The GitHub repository SiddhiDeshmukh310/CardioScan contains a labelled image folder "ecg_images" with 2 categories: abnormal, normal. Examples follow, each with its label.

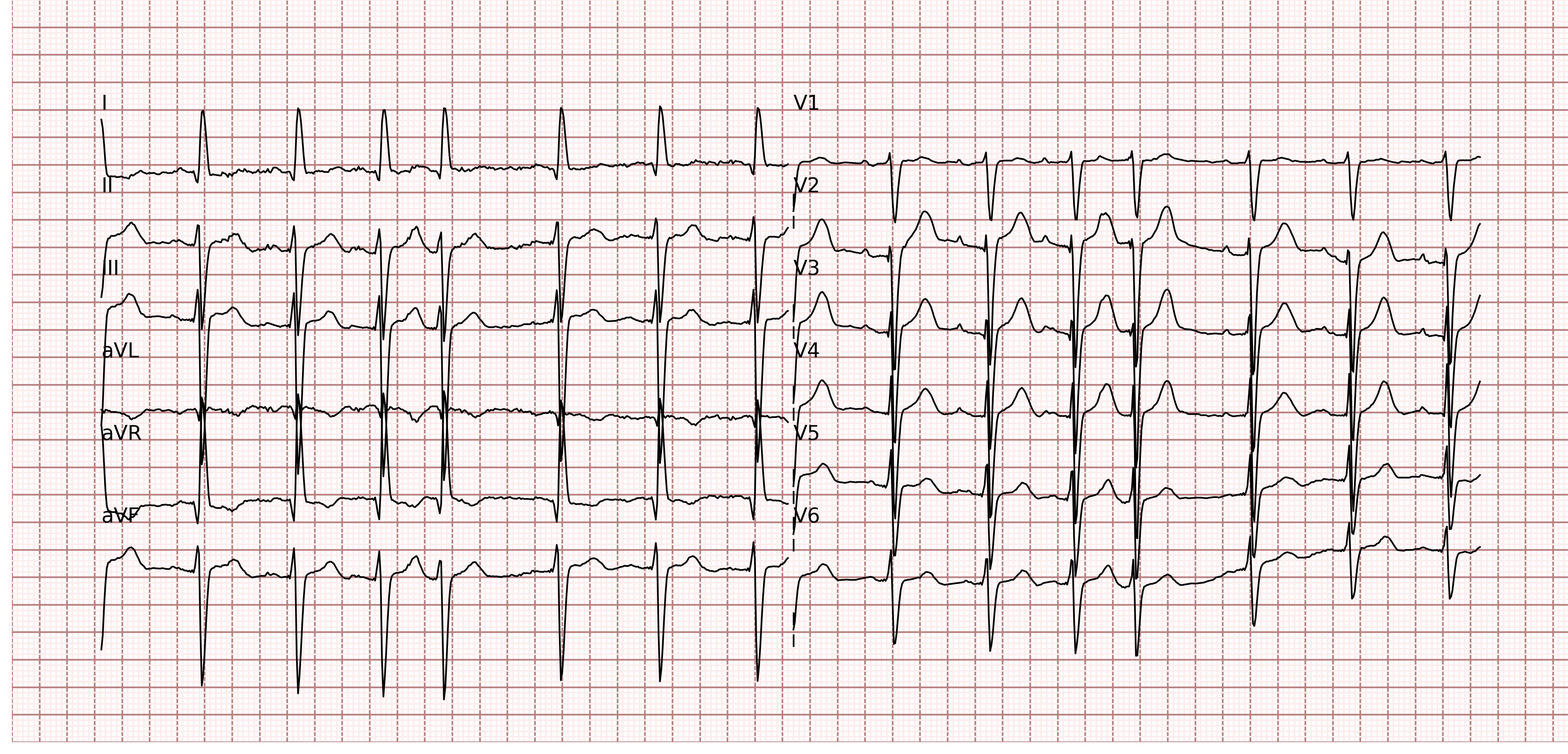
Label: abnormal

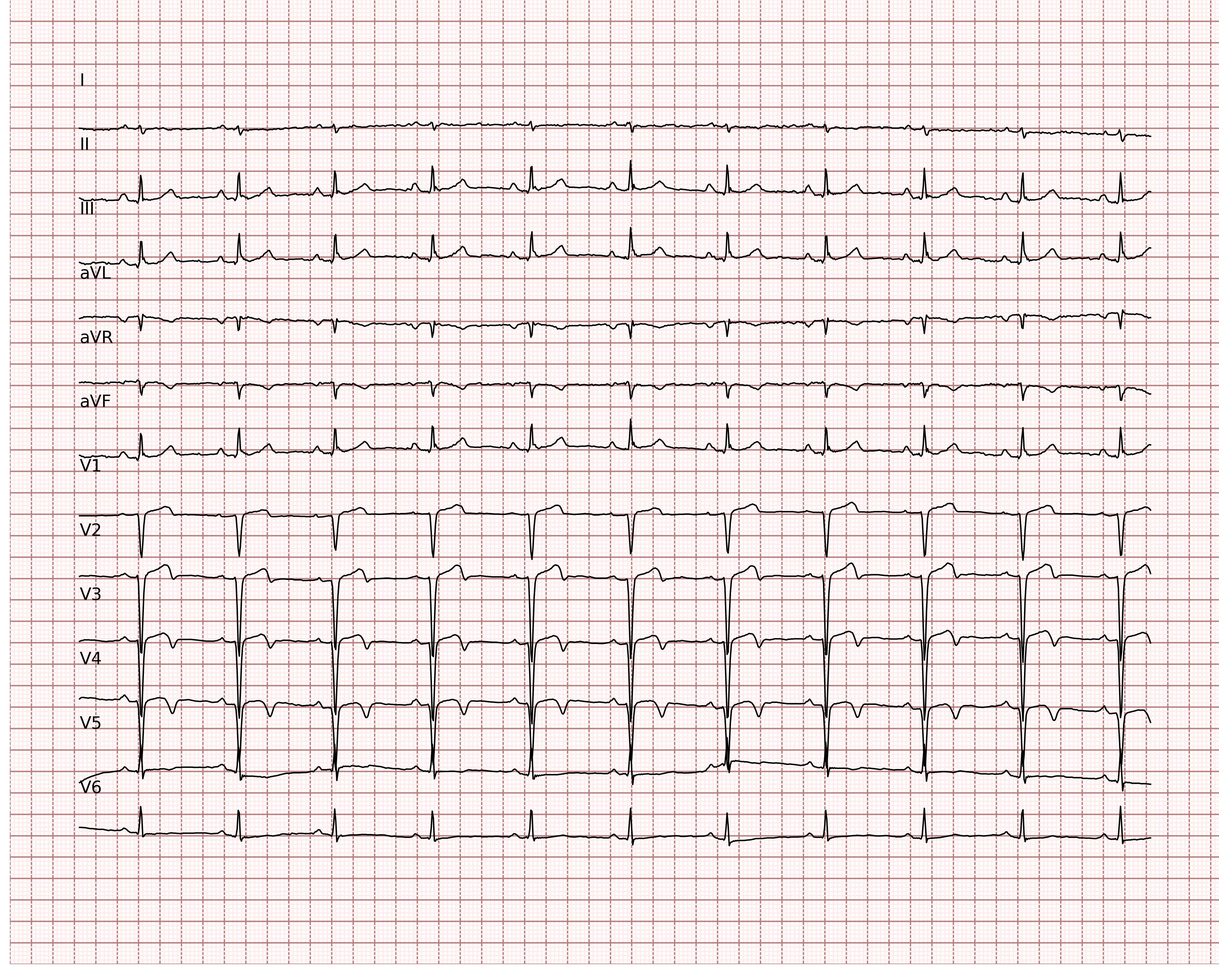
Label: normal

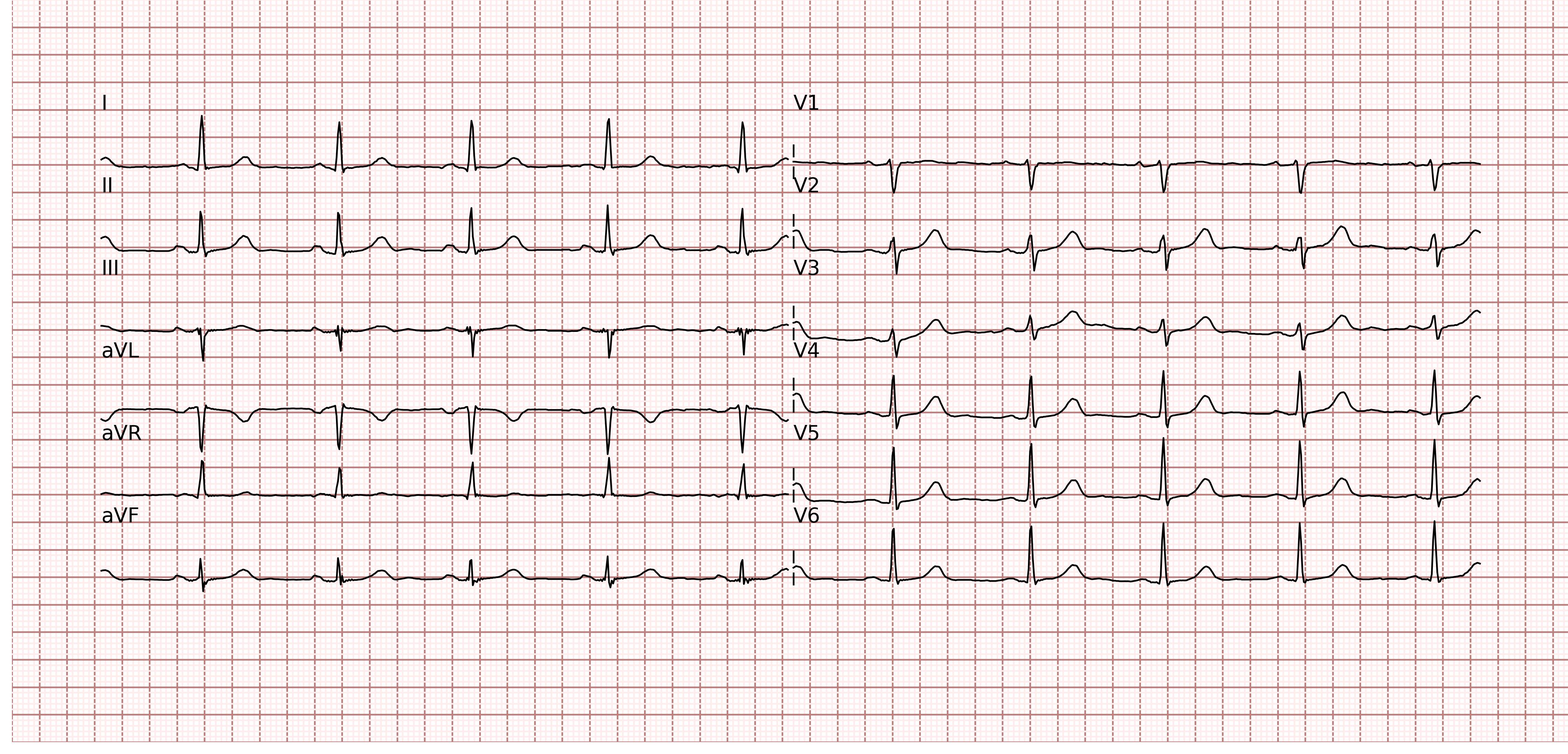
Label: normal

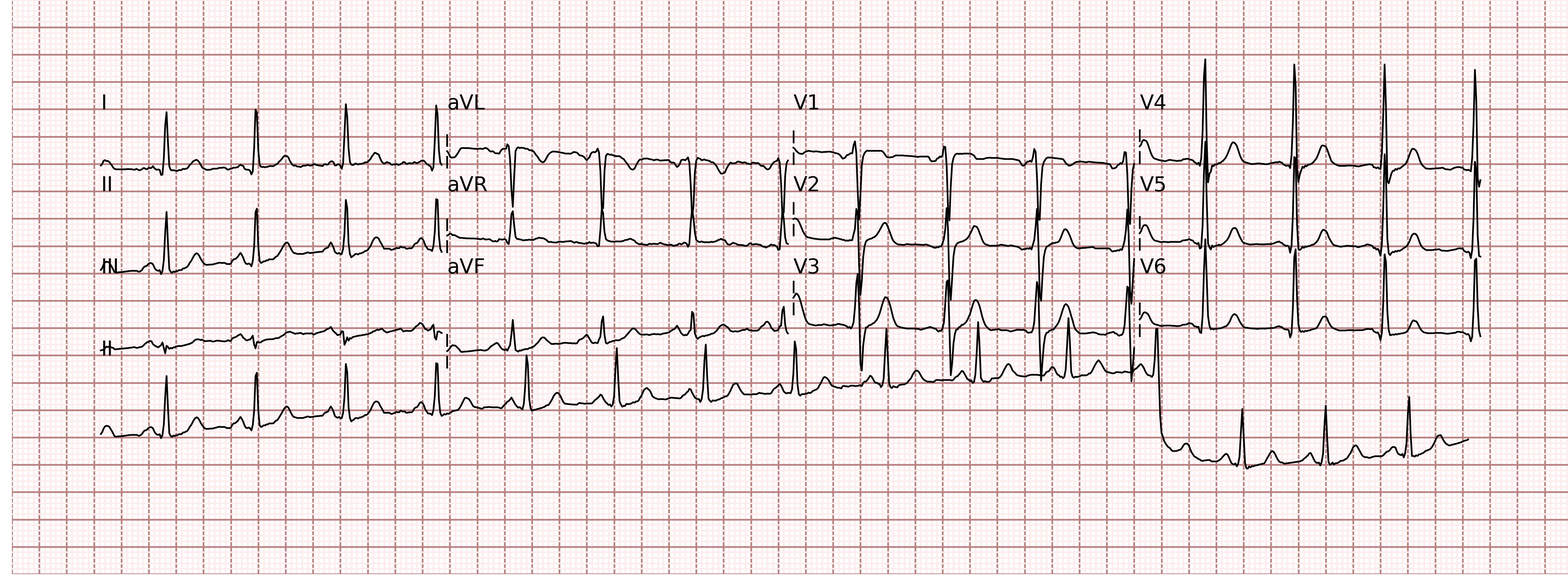
Label: normal

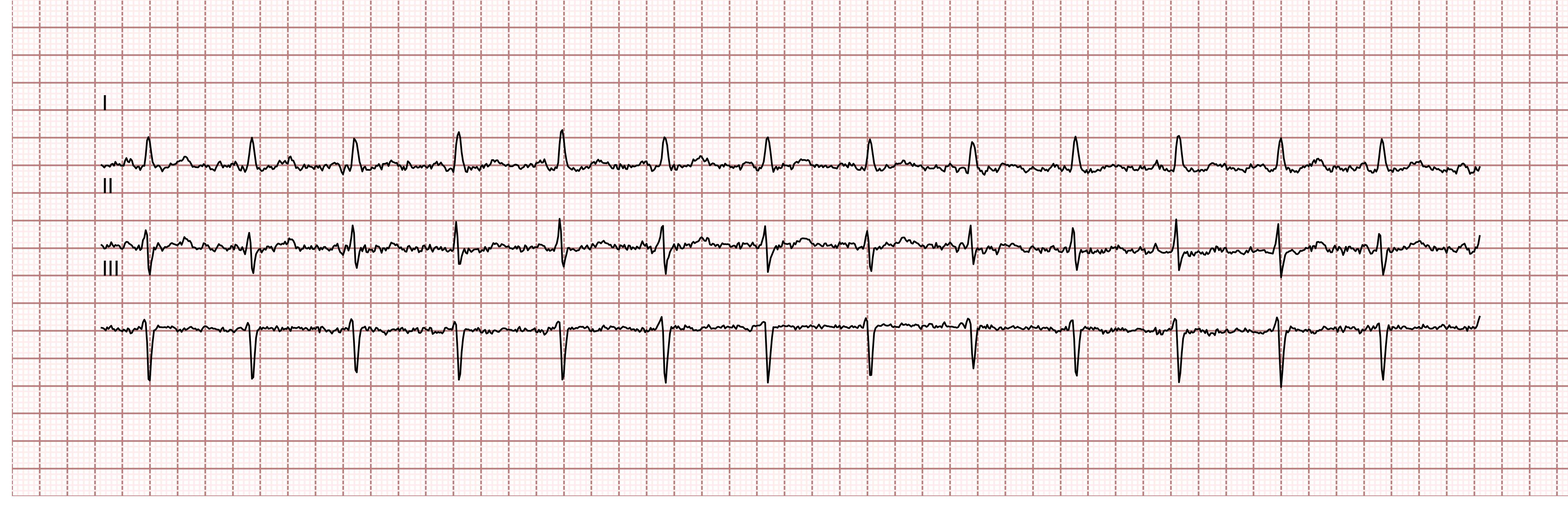
Label: normal

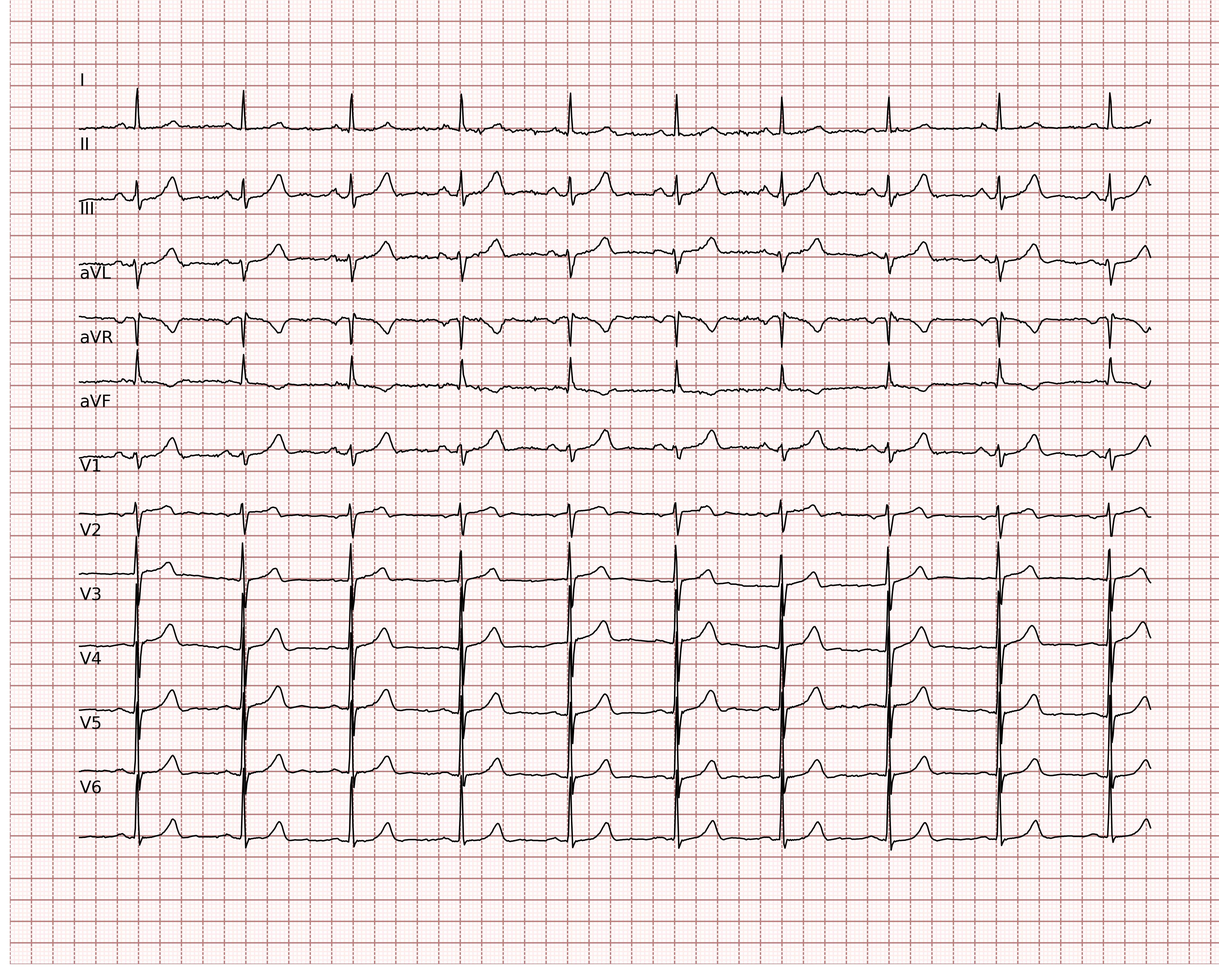
Label: normal
